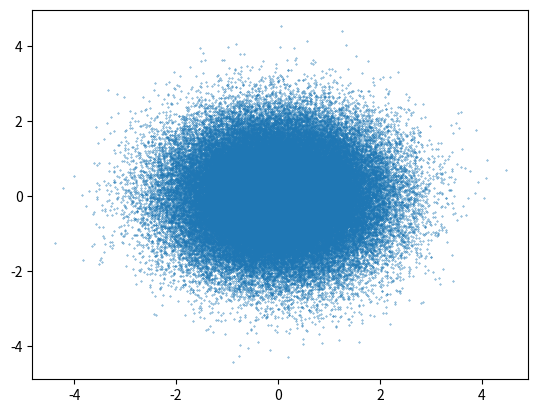

Reproduce this figure in Python.
import matplotlib.pyplot as plt
from random import normalvariate

N = 100_000
x = [normalvariate(0, 1) for i in range(N)]
y = [normalvariate(0, 1) for i in range(N)]
plt.scatter(x, y, s=0.1)
plt.show()
